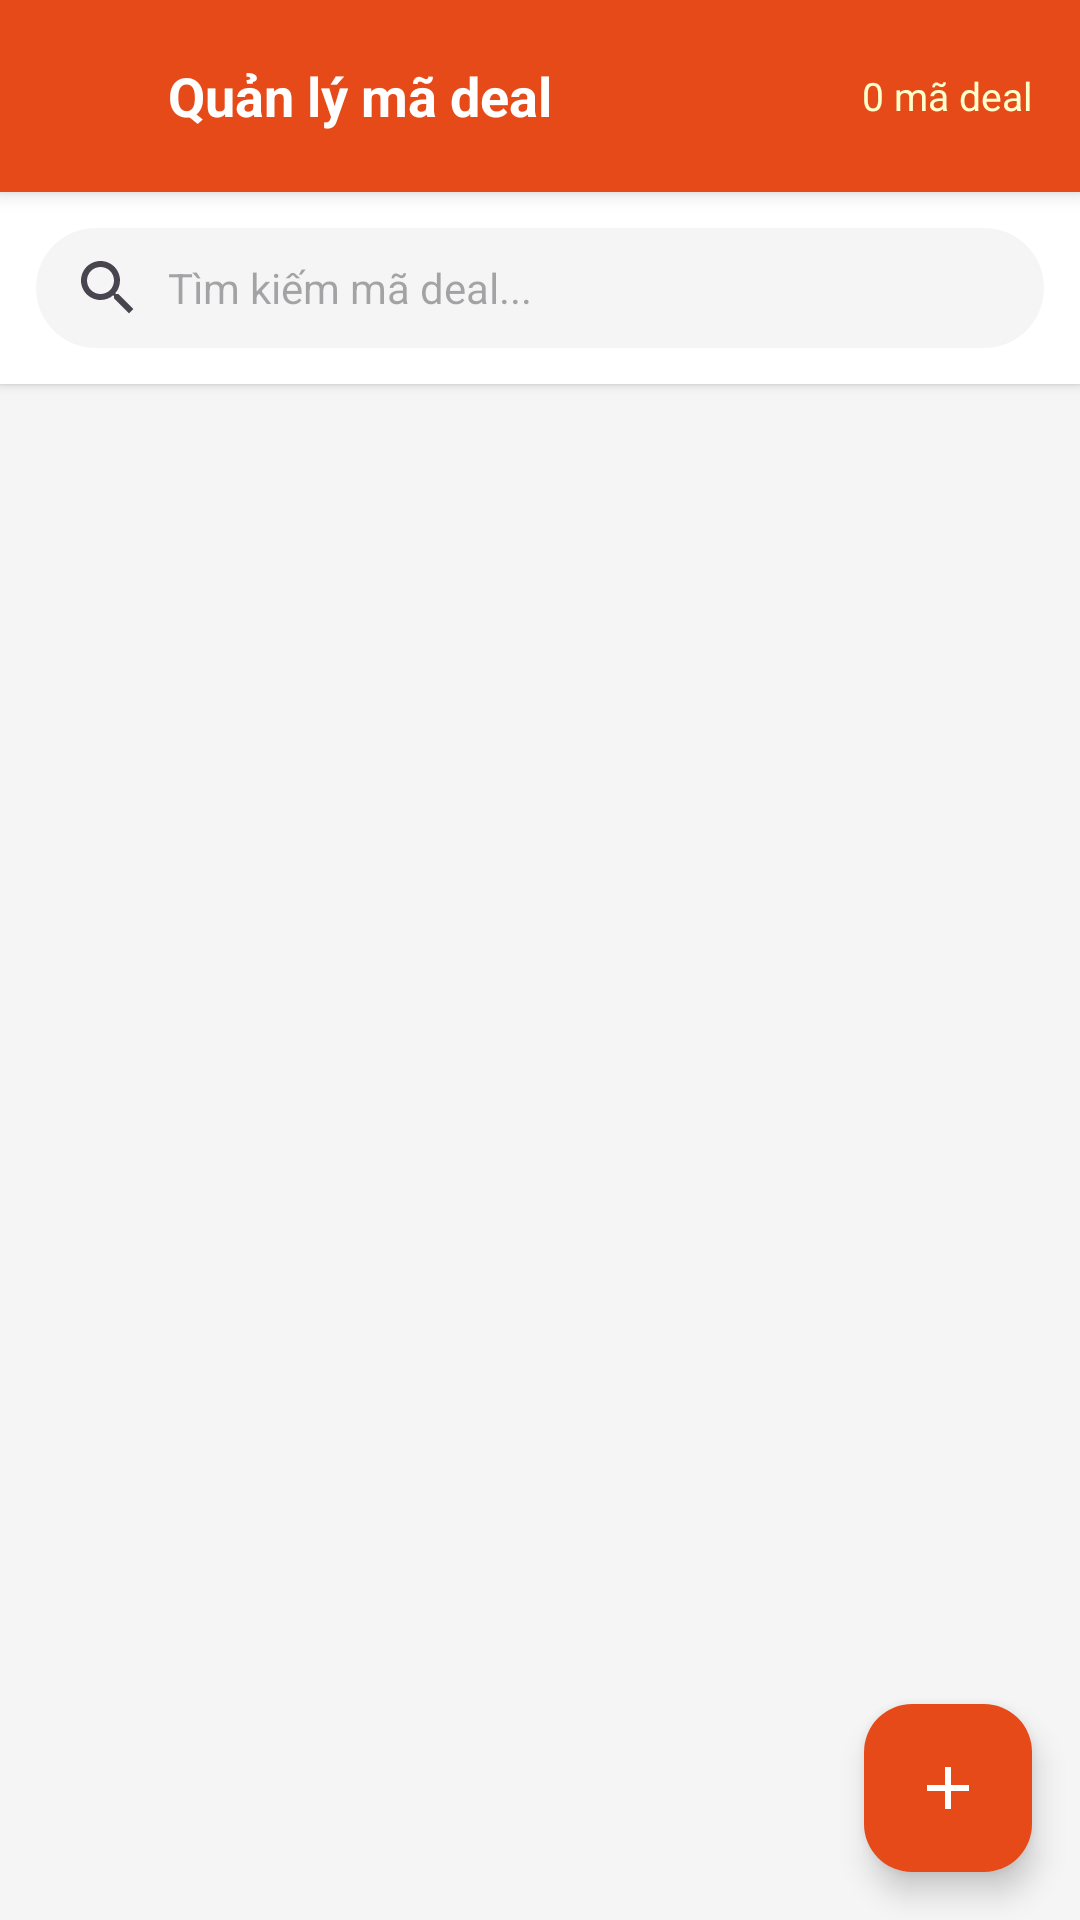

Write the Android layout XML for this screen, with the resource values it uses.
<!-- AndroidManifest.xml: application theme Theme.Buoi1 -->
<!-- res/layout/activity_admin_deal_list.xml -->
<?xml version="1.0" encoding="utf-8"?>
<LinearLayout xmlns:android="http://schemas.android.com/apk/res/android"
    xmlns:app="http://schemas.android.com/apk/res-auto"
    android:layout_width="match_parent"
    android:layout_height="match_parent"
    android:orientation="vertical"
    android:background="#F5F5F5">

    
    <LinearLayout
        android:id="@+id/topBarAdminDeals"
        android:layout_width="match_parent"
        android:layout_height="?attr/actionBarSize"
        android:background="#E64A19"
        android:elevation="4dp"
        android:gravity="center_vertical"
        android:orientation="horizontal"
        android:paddingHorizontal="4dp">

        <ImageView
            android:id="@+id/btnBackDeals"
            android:layout_width="48dp"
            android:layout_height="48dp"
            android:src="@drawable/ic_back_arrow"
            app:tint="#FFFFFF"
            android:padding="12dp"
            android:background="?attr/selectableItemBackgroundBorderless"
            android:clickable="true"
            android:focusable="true" />

        <TextView
            android:layout_width="0dp"
            android:layout_height="wrap_content"
            android:layout_weight="1"
            android:text="Quản lý mã deal"
            android:textColor="@color/white"
            android:textSize="18sp"
            android:textStyle="bold"
            android:layout_marginStart="4dp" />

        <TextView
            android:id="@+id/tvDealCount"
            android:layout_width="wrap_content"
            android:layout_height="wrap_content"
            android:text="0 mã deal"
            android:textColor="#FFFFFFCC"
            android:textSize="13sp"
            android:layout_marginEnd="12dp" />
    </LinearLayout>

    
    <LinearLayout
        android:layout_width="match_parent"
        android:layout_height="wrap_content"
        android:background="@color/white"
        android:elevation="2dp"
        android:padding="12dp">

        <EditText
            android:id="@+id/edtSearchDeal"
            android:layout_width="match_parent"
            android:layout_height="40dp"
            android:background="@drawable/bg_search_bar"
            android:drawableStart="@drawable/ic_search"
            android:drawablePadding="8dp"
            android:hint="Tìm kiếm mã deal..."
            android:paddingHorizontal="12dp"
            android:textSize="14sp"
            android:inputType="textNoSuggestions"
            android:maxLines="1"
            android:imeOptions="actionSearch" />
    </LinearLayout>

    
    <FrameLayout
        android:layout_width="match_parent"
        android:layout_height="0dp"
        android:layout_weight="1">

        <androidx.recyclerview.widget.RecyclerView
            android:id="@+id/rvAdminDeals"
            android:layout_width="match_parent"
            android:layout_height="match_parent"
            android:clipToPadding="false"
            android:paddingTop="4dp"
            android:paddingBottom="80dp" />

        <LinearLayout
            android:id="@+id/layoutDealEmpty"
            android:layout_width="match_parent"
            android:layout_height="match_parent"
            android:gravity="center"
            android:orientation="vertical"
            android:visibility="gone">

            <ImageView
                android:layout_width="64dp"
                android:layout_height="64dp"
                android:src="@drawable/ic_notification"
                app:tint="#CCCCCC" />

            <TextView
                android:layout_width="wrap_content"
                android:layout_height="wrap_content"
                android:layout_marginTop="16dp"
                android:text="Chưa có mã deal nào"
                android:textColor="#999999"
                android:textSize="16sp" />
        </LinearLayout>

        <ProgressBar
            android:id="@+id/progressBarDeals"
            android:layout_width="wrap_content"
            android:layout_height="wrap_content"
            android:layout_gravity="center"
            android:visibility="gone" />

        <com.google.android.material.floatingactionbutton.FloatingActionButton
            android:id="@+id/fabAddDeal"
            android:layout_width="wrap_content"
            android:layout_height="wrap_content"
            android:layout_gravity="bottom|end"
            android:layout_margin="16dp"
            android:src="@drawable/ic_add"
            app:backgroundTint="#E64A19"
            app:tint="#FFFFFF" />

    </FrameLayout>

</LinearLayout>
<!-- resources referenced by this layout -->
<resources>
  <color name="white">#FFFFFFFF</color>
  <!-- drawable bg_search_bar (drawable) -->
  <?xml version="1.0" encoding="utf-8"?>
  <shape xmlns:android="http://schemas.android.com/apk/res/android"
      android:shape="rectangle">
      <solid android:color="#F5F5F5" />
      <corners android:radius="24dp" />
      <padding
          android:left="16dp"
          android:right="16dp"
          android:top="4dp"
          android:bottom="4dp" />
  </shape>
  <!-- drawable ic_add (drawable) -->
  <vector xmlns:android="http://schemas.android.com/apk/res/android"
      android:width="24dp"
      android:height="24dp"
      android:viewportWidth="24.0"
      android:viewportHeight="24.0">
      <path
          android:fillColor="#1976D2"
          android:pathData="M19,13h-6v6h-2v-6H5v-2h6V5h2v6h6v2z"/>
  </vector>
  <!-- drawable ic_search (drawable) -->
  <vector xmlns:android="http://schemas.android.com/apk/res/android"
      android:width="24dp"
      android:height="24dp"
      android:viewportWidth="24"
      android:viewportHeight="24"
      android:tint="?attr/colorControlNormal">
    <path
        android:fillColor="#999999"
        android:pathData="M15.5,14h-0.79l-0.28,-0.27C15.41,12.59 16,11.11 16,9.5 16,5.91 13.09,3 9.5,3S3,5.91 3,9.5 5.91,16 9.5,16c1.61,0 3.09,-0.59 4.23,-1.57l0.27,0.28v0.79l5,4.99L20.49,19l-4.99,-5zM9.5,14C7.01,14 5,11.99 5,9.5S7.01,5 9.5,5 14,7.01 14,9.5 11.99,14 9.5,14z"/>
  </vector>
  <style name="Theme.Buoi1" parent="Base.Theme.Buoi1" />
  <style name="Base.Theme.Buoi1" parent="Theme.Material3.DayNight.NoActionBar">
          
          <item name="colorPrimary">@color/colorPrimary</item>
          <item name="colorSecondary">@color/colorPrimary</item>
          <item name="colorPrimaryVariant">@color/colorButtonLight</item>
      </style>
  <color name="colorPrimary">#E64A19</color>
  <color name="colorButtonLight">#FF8A65</color>
</resources>
